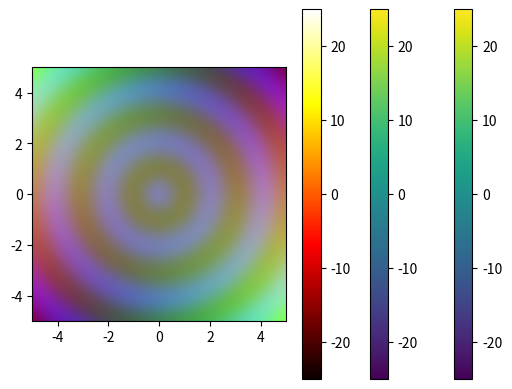

Python code for this plot:

import numpy as np
import matplotlib.pyplot as plt



# The "image plot" is a convenient way to visualize data that might have two
# independent variables -- things like a function z = f(x, y). This kind of
# function can be visualized with a "surface plot" as well (which we'll talk
# about another day), but usually I find that image plots are clearer
# to read, because there aren't any issues of forced perspective.


# First, we need a grid of x and y points. For image plots, these are usually
# a uniform cartesian grid (I actually don't even know if it can be done with
# a non-uniform grid!). Pyplot likes the x and y coordinates to be in
# two-dimensional arrays, which you might visualize as matrices. For this
# reason, image plots are sometimes referred to as "matrix plots"
# (I actually often use them to visualize large matrices, when I want to see
# which elements are nonzero, but that's another story). To construct these
# 2-d arrays, we can start by defining two 1-d arrays:

x1d = np.linspace(-5., 5., 50)
y1d = np.linspace(-5., 5., 50)

# We can now turn these into two 2-d arrays using a convenient numpy function
# called "meshgrid":

x, y = np.meshgrid(x1d, y1d, indexing='xy')

# We can see what we have here by printing the x and y arrays, though because
# they're now both 50-by-50 matrices, only a small subset of the data will
# be shown:
print(x)
print(y)

# Note: the argument "indexing='xy'" is a workaround for an annoying
# inconsistency of notation. In conventional matrix notation, when referring
# to components of a matrix, the first index conventionally defines the "row"
# (that is, how far "down" the element is from the top), and the second index
# defines the "column" (how far "over" the element is from the left). In
# the world of computer visualization, this convention has historically been
# carried over to labeling pixels in an image. Unfortunately this is contrary
# to the usual convention for labeling points in cartesian axes, where the
# first coordinate is the horizontal coordinate and the second is the vertical.
# For many years, matplotlib and meshgrid defaulted to the "matrix index"
# based scheme (which can still be used, with the option "indexing='ij'").
# Now I think they've recently changed the default to 'xy', but I still
# include it to be sure.

# Now, we need to compute the corresponding z values for each point on this
# grid. To do that, we can simply apply a function. Again, numpy's functions
# are "vectorized," which means that you don't have to write an explicit loop
# over the grid points to calculate each z-value (though you could, if you
# needed to). 

# Actually, to start, let's just do a simple polynomial function. These only
# require algebraic operators, which numpy also vectorizes. Let's do a
# hyperboloid:

z = x**2 - y**2


# To create and display the plot, there's a simple function in pyplot called
# "imshow":

plt.imshow(z)
plt.show()



# This is nice, but there are some issues. Maybe the most obvious is that the
# axes aren't labeled by x and y values, but instead by matrix indices. This
# is because we didn't give the x and y arrays. You'd think the function would
# know what to do if you simply gave it those arrays as well, but sadly that
# doesn't seem to have been implemented yet. But we can override the axis labels
# by adding the "extent" argument, which takes the limits of the x and y axes
# and infers all point locations from that:

plt.imshow(z, extent=(-5, 5, -5, 5))
plt.show()



# That's an improvement, but another thing that would be useful is a "colorbar",
# which shows what numerical value each color corresponds to:

plt.imshow(z, extent=(-5, 5, -5, 5))
plt.colorbar()
plt.show()




# There's also a "pixelated" effect in the images we've shown above. This is
# because imshow draws everything as a discrete set of pixels, with discrete
# jumps in shading. To get a smoother picture, we can turn on interpolation:
plt.imshow(z, extent=(-5, 5, -5, 5), interpolation='bicubic')
plt.colorbar()
plt.show()




# Also, you might not like the default color pattern (blue to yellow in the
# defaults on the machine I'm currently using). If you'd like to change them,
# you could do that by changing the "colormap". Here's one called 'hot',
# inspired by thermal radiation.
plt.imshow(z, extent=(-5, 5, -5, 5), interpolation='bicubic', cmap='hot')
plt.colorbar()
plt.show()
# for a listing of standard colormaps, see here:
#   https://matplotlib.org/stable/gallery/color/colormap_reference.html
# You can actually make your own colormaps as well, though in my experience
# that's a slightly tedious process.





# Sometimes we aren't looking for a mapping from a 2-d space to a 1-d space
# (in other words, a colormap as used above). Sometimes we want the whole
# three-dimensional space of colors allowed by our RGB ("red-green-blue")
# color displays, which are in turn tuned to the three different varieties of
# "cone cells" that exist in most human retinas. To do that, on this 50-by-50
# grid, I can give a 50-by-50-by-3 array, with each "layer" of this array
# giving values for (respectively), red, green, and blue
r = (x**2 - y**2)
g = 2*x*y
b = .8*np.max(r)*(np.cos(3.*np.sqrt(x**2+y**2)))

# Now, pack these into the big 50-by-50-by-3 array:
pixelcolorings = np.zeros((50, 50, 3)) # defines an array of all zeros, which
                                       # I'll overwrite next.
pixelcolorings[:,:,0] = r
pixelcolorings[:,:,1] = g
pixelcolorings[:,:,2] = b

# Note, though, that all of these numbers need to be between zero and one.
# (This is for floats. If I was designating the colors in integers it'd
#  want them to range from 0 to 255. Eight bits.)
# Because I've hugely violated that in the above functions, I'll do some
# rescaling:
pixelcolorings -= np.min(pixelcolorings)
pixelcolorings *= 1./np.max(pixelcolorings)

plt.imshow(pixelcolorings, extent=(-5, 5, -5, 5), interpolation='bicubic')
plt.show()

